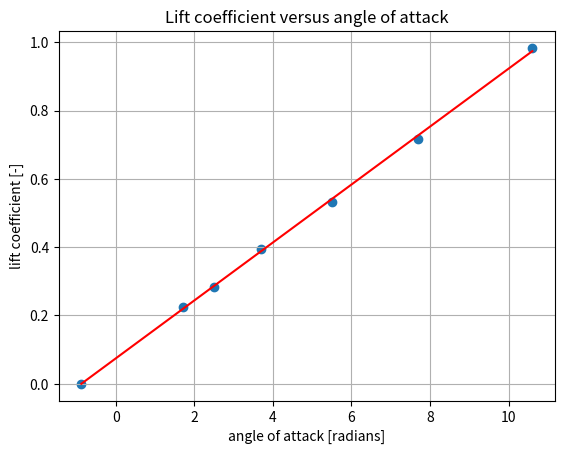

This chart was generated by the following Python code:
# -*- coding: utf-8 -*-
"""
Created on Tue Mar 17 17:47:47 2020

@author: tomvancranenburgh, reinier vos
"""

import numpy as np
import scipy.io as sc
import math
import matplotlib.pyplot as plt

#cl-cd series 1
mat1 = np.matrix([[7000,248,13.8,745,803,367,1.7],
                     [7000,221,11.8,641,687,400,2.5],
                     [6980,188,9.2,548,593,430,3.7],
                     [7000,162,7.8,456,502,470,5.5],
                     [7000,140,6.8,438,472,497,7.7],
                     [6980,120,5.8,456,507,515,10.6]])
#elevator trim curve
mat2 = np.matrix([[7120,162,5.5,-0.2,2.6,0,472,513,580,8.5],
                [7420,152,6.3,-0.7,2.6,-11,465,506,602,7.8],
                [7730,142,7.4,-1.2,	2.6,-29,462,500,626,6.5],
                [8020,133,8.6,-1.7,2.6,-37,456,494,644,5.8],
                [7390,172,4.6,0.1,2.6,17,471,512,671,8.2],
                [7130,182,4.1,0.5,2.6,36,476,516,681,9.2],
                [6780,192,3.5,0.7,2.6,58,483,523,700,10.5]])

#cg shift 
mat3 = np.matrix([[7240,165,5.2,0,2.8,0,471,511,735,8.0],
                    [7290,167,5.2,-0.7,2.8,-17,469,	511,773,8.2]])

# paramters
W_empty = 9165*0.453592 #kg
blockfuel = 4100 #lbs
masspas = np.array([90,102,80,83,94,84,74,79,103]) #kg

#%% data unit conversion
bf_kg = blockfuel*0.453592  #kg
#mat1 
h_mat1 = mat1[:,0]*0.3048           # m
IAS_mat1 = mat1[:,1]*0.514444       # m/s
TAT_mat1 = mat1[:,2]+273.15         #temperature
FFL_mat1 = mat1[:,3]* (1/7936.64)   # kg/s
FFR_mat1 = mat1[:,4]* (1/7936.64)   #kg/s
WF_mat1 = mat1[:,5]* 0.453592       #kg
WF_mat1_lbs = mat1[:,5]              #lbs needed for cg 
AOA_mat1 = mat1[:,6]                #degree  

#mat2
h_mat2 = mat2[:,0]*0.3048           # m
IAS_mat2 = mat2[:,1]*0.514444       # m/s
TAT_mat2 = mat2[:,2]+273.15         #KELVIN
DE_mat2 = mat2[:,3]                 #degrees
DETR_mat2 = mat2[:,4]               #degrees
Fe_mat2 = mat2[:,5]                 #N
FFL_mat2 = mat2[:,6]* (1/7936.64)   # kg/s
FFR_mat2 = mat2[:,7]* (1/7936.64)   #kg/s
WF_mat2 = mat2[:,8]* 0.453592       #kg
WF_mat2_lbs = mat2[:,8]              #lbs needed for cg 
AOA_mat2 = mat2[:,9]                #degrees 

#mat3
h_mat3 = mat3[:,0]*0.3048           # m
IAS_mat3 = mat3[:,1]*0.514444       # m/s
TAT_mat3 = mat3[:,2] +273.15        #KELVIN
DE_mat3 = mat3[:,3]                 #degrees
DETR_mat3 = mat3[:,4]               #degrees
Fe_mat3 = mat3[:,5]                 #N
FFL_mat3 = mat3[:,6]* (1/7936.64)   # kg/s
FFR_mat3 = mat3[:,7]* (1/7936.64)   #kg/s
WF_mat3 = mat3[:,8]* 0.453592       #kg
WF_mat3_lbs = mat3[:,8]             #lbs needed for cg 
AOA_mat3 = mat3[:,9]                #DEGREE  

#constants 
g0=9.81 #not needed for x cg calculation
S=30.00  #m^2
mf_s=0.048 #kg/sec, standard engine fuel flow per engine
c= 2.0569 #m, average chord
b= 15.911 #m, wing span
A= b**2 / S

rho0=1.225   #kg/m^3 
p0=101325    #N/m^2 = Pa
T0=288.15    #K
R=287.05     #gas constant, [m^2 / K*sec^2]
lamb=-0.0065 #lambda for ISA pressure calculations
gamma=1.4    #ratio specific heats

'''
Ws=60500
Cm_0=
Cn_alpha
Cm_deltaf
deltaf
Cm_Tc=

'''

#%% Calibration

#convert indicated air speed to calibrated air speed, appendix A
def ias_cas(ias):
    cas = ias - 2
    return cas

#convert inidcated mach number to calibrated mach number WHERE DO WE USE THIS??
def im_cm(im): 
    if im>0.4 and im<0.705:
        cm=im-0.007
    else: 
        im=0
    return cm

#get pressure at altitude 
def pressure(hp):
    p=p0 * (1 + (lamb*hp)/T0) ** (- g0 / (lamb * hp))
    return p 

#calculated air density from perfect gas law
def density(p, T):
    rho = p / (R * T)
    return rho 

def mach(Vc, p):
    M=math.sqrt( (2/(gamma-1)) * ((1+ (p0/p)* ((1 + (gamma-1) / (2*gamma) * (rho0/p0 ) * Vc**2 )**(gamma/(gamma-1)) -1 ))**((gamma-1)/gamma)-1))
    return M

#corrected static air temperature for ram rise
def temperature(TAT, M):
    T = TAT / (1 + (gamma-1)/2 * M**2)    
    return T

#calculate true airspeed
def Vtrue(M, T):
    Vt=M*math.sqrt(gamma * R * T)
    return Vt
    
#equivalent airspeed
def Vequivalent(rho):
    Ve=Vt * math.sqrt(rho/rho0)
    return Ve

#drag curve
#Tp =   #DEFINE Tp HERE
def drag(Tp, AOA):
    D =  Tp * math.cos(AOA)   #CHECK IF ALPHA IS AOA
    return D

#%% OBTAIN FUEL MOMENT (FM) POLYNOMIAL FOR CG CALCULATIONS (NOTE: entire section is based on table E2 and is in lbs and inches)
FM_MOMENTS = [298.16, 591.18,879.08,1165.42,1448.40,1732.53,2014.80,2298.84,2581.92,2866.30,3150.18,3434.52,3718.52,4003.23,4287.76,4572.24,
               4856.56,5141.16,5425.64,5709.90,5994.04,6278.47,6562.82,6846.96,7131.00,7415.33,7699.60,7984.34,8269.06,8554.05,8839.04,9124.80,
               9410.62,9696.97,9983.40,10270.08,10556.84,10843.87,11131.00,11418.20,11705.50,11993.31,12281.18,12569.04,12856.86,13144.73,
               13432.48,13720.56,14008.46,14320.34] # ALL FUEL MOMENTS GIVEN
FM_MOMENTS = [i * 100 for i in FM_MOMENTS] # ALL FUEL MOMENTS * 100
FM_WEIGHTS = [100,200,300,400,500,600,700,800,900,1000,1100,1200,1300,1400,1500,1600,1700,1800,1900,2000,2100,2200,2300,2400,2500,2600,2700,2800,
              2900,3000,3100,3200,3300,3400,3500,3600,3700,3800,3900,4000,4100,4200,4300,4400,4500,4600,4700,4800,4900,5008,] #ALL FUEL MASSES
### OBTAINING POLYNOMIAL -> COPY THIS TO CG FUEL CALC
"""
plt.figure(1)
plt.scatter(FM_WEIGHTS,FM_MOMENTS)
plt.xlabel('FM_WEIGHTS')
plt.ylabel('FM_MOMENTS')
plt.grid()
FMPOLY =np.polyfit(FM_WEIGHTS,FM_MOMENTS,1)
FMPOLY_t=np.poly1d(FMPOLY)
plt.plot(FM_WEIGHTS,FMPOLY_t(FM_WEIGHTS),"r-")
plt.title('FM_MOMENTS VS FM_WEIGHTS')
print("FM_y=%.6fx+%.6f"%(FMPOLY[0],FMPOLY[1])) 
##POLYNOMIAL SEEMS LINEAR ! CHECK THIS, OTHERWISE CHANGE ORDER
"""
#%% Center of gravity 
#unit conversions to SI
inc_m=0.0254
m_inc=1/0.0254
pound_kg=0.453592 
ft_m=0.3048
lbsin_kgm = 1/86.796166214519 # lbs inches to kg m

#change everything so that unit change xcg only happens at the end
masspas = np.array([90,102,80,83,94,84,74,79,103]) #kg
#passenger weights [kg]
WP1=masspas[0]
WP2=masspas[1]
WL1=masspas[3]
WR1=masspas[4]
WL2=masspas[5]
WR2=masspas[6]
WL3=masspas[7]
WR3=masspas[8]
WCO=masspas[2]
# passenger distances from tip [m]
x0=131*inc_m
x1=214*inc_m
x2=251*inc_m
x3=288*inc_m
xC=170*inc_m
# baggage distances (only use if necessary) [m] from tip
x_nose_b = 74*inc_m
x_aft1_b = 321*inc_m
x_aft1_b = 338*inc_m

W_payload =WP1+WP2+WL1+WR1+WL2+WR2+WL3+WR3+WCO  #[kg]

def centerofgravity(x3R, WF):
    #IMPORTANT READ BELOW:
    #ensure that all calculations are done for kg and meters not inches and lbs!!!
    #WF has to be an entry of the WF_MAT_LBS matrices,  not the [kg] ones!
    #empty weight
    ew_arm=291.65*inc_m # [m] mass balance report
    ew_moment=W_empty*ew_arm  # [kg m]
    xcg_BEM = 291.65*inc_m
    #payload 
    payload_moment=(WP1+WP2)*x0+(WL1+WR1)*x1+(WL2+WR2)*x2+(WL3)*x3+(WR3)*x3R+WCO*xC # [kg m]
    #ZFM CG
    xcg_ZFM = (payload_moment + ew_moment)/(W_payload + W_empty) # [m ]
    #fuel
    W_fuel_lbs= float(blockfuel - WF)            # [lbs]!!!
    W_fuel= float(blockfuel - WF)*pound_kg      #[kg]
    fuel_moment_lbs = 285.2562*W_fuel_lbs +989.5738 # polynomial obtained earlier (has to be changed manually)
    fuel_moment= fuel_moment_lbs*lbsin_kgm   #from lbs in to kg m , current unit [kg  m]
    #RAMP MASS(RM) CG
    xcg_RM = ((payload_moment + ew_moment+ fuel_moment)/(W_payload + W_empty+ W_fuel))
    return xcg_BEM, xcg_ZFM, xcg_RM
### plot of xcg rm change due to wf
"""
xcgRM = []
WF_RM = []
for i in range(0,len(WF_mat1_lbs)):
    
    WF = float(WF_mat1_lbs[i])
    xcgs = centerofgravity(x3, WF)
    xcgRM1 = xcgs[2] 
    xcgRM.append(xcgRM1)
    WF_RM.append(WF)

plt.figure(2)
plt.scatter(xcgRM, WF_RM)
plt.ylabel('WF [kg]')
plt.xlabel('xcg_RM from tip [m]')
plt.title('XCG_RM vs WF')
plt.grid()

### check whether ZFM xcg matches curve for fuel in wing
xcg1 = []
FUELinwing1 = []
for i in range(0,len(FM_WEIGHTS)):
    WF = float(FM_WEIGHTS[i])
    FUELinwing = float(blockfuel - WF)*pound_kg
    xcgs = centerofgravity(x3, WF)
    xcgRM1 = xcgs[2] 
    xcg1.append(xcgRM1)
    FUELinwing1.append(FUELinwing)
    
plt.figure(3)
plt.scatter(xcg1, FUELinwing1)
plt.scatter(xcgs[1], 0)
plt.ylabel('FUELinwing [kg]')
plt.xlabel('xcg_RM from tip [m]')
plt.title('XCG_RM vs FUELinwing')
plt.grid()
"""
# conclusion: slight discrepancy due to table E2: wing can never be totally empty!
#%% Measurement set 1 

def weight(WF):
    W=(W_empty+bf_kg+W_payload- WF )* g0
    return W

# Lift and drag coefficient
Cl_mat1_list=[]
Cd_mat1_list=[]
alpha=[]

for i in range(0,len(IAS_mat1)):
    hp=float(h_mat1[i])
    ias=float(IAS_mat1[i])
    W=float(weight(WF_mat1[i]))
    cas=ias_cas(ias)
    Vc=cas
    p=pressure(hp)
    M=mach(Vc,p)
    TAT=float(TAT_mat1[i])
    T=temperature(TAT, M)
    rho=density(p, T)
    Vt=Vtrue(M, T)
    a1 = float(AOA_mat1[i])
    
    #D=drag(a1[i])                                #FIX THIS, ADD DEFINITION FOR D, Maybe take Tp out of brackets here
    
    alpha.append(a1)
    Cl = (2 * W) / (rho * (Vt ** 2) * S)              # Lift coefficient [-]
    #Cd = (2 * D) / (rho * (Vt **2) * S)
    Cl_mat1_list.append(Cl)
    #Cd_mat1_list.append(Cd)
   
#%% CL-alpha curve
#change alpha0 to root location when you know trendline, following includes alpha_CL=0 point
alphacl0 = -0.87444612
rootcl0 = 0
alpha.insert(0,alphacl0)
Cl_mat1_list.insert(0,rootcl0)
plt.figure(4)
plt.scatter(alpha,Cl_mat1_list)
plt.xlabel('angle of attack [radians]')
plt.ylabel('lift coefficient [-]')
plt.grid()

z=np.polyfit(alpha,Cl_mat1_list,1)
t=np.poly1d(z)
plt.plot(alpha,t(alpha),"r-")
plt.title('Lift coefficient versus angle of attack')
print("y=%.6fx+%.6f"%(z[0],z[1])) 

plt.show()

'''
#%% Cd-alpha curve
plt.figure(5)
plt.scatter(alpha,Cd_mat1_list)
plt.xlabel('angle of attack [degrees]')
plt.ylabel('drag coefficient [-]')
plt.grid()

zz=np.polyfit(alpha,Cd_mat1_list,1)
tt=np.poly1d(zz)
plt.plot(alpha,tt(alpha),"r-")

plt.show()



#%% Cl-Cd curve, Cl^2-Cd plot
plt.figure(6)
plt.scatter(Cl_mat1_list,Cd_mat1_list)
plt.xlabel('lift coefficient [-]')
plt.ylabel('drag coefficient [-]')
plt.grid()

zzz=np.polyfit(alpha,Cd_mat1_list,1)
ttt=np.poly1d(zzz)
plt.plot(alpha,ttt(alpha),"r-")

plt.show()

Cl2_mat1_list=[]
for i in range(len(Cl_mat1_list)):
    Cl2[i]=(Cl_mat1_list[i])**2
    Cl2_mat1_list.append(Cl2)
    i=i+1

plt.figure(7)
plt.scatter(Cl2_mat1_list,Cd_mat1_list)
plt.xlabel('lift coefficient [-]')
plt.ylabel('drag coefficient [-]')
plt.grid()

zzz=np.polyfit(alpha,Cd_mat1_list,1)
ttt=np.poly1d(zzz)
plt.plot(alpha,ttt(alpha),"r-")

plt.show()



#%% Oswald efficiency factor

#CD = CD0 + (CLa * alpha0) ** 2 / (math.pi * A * e) # Drag coefficient [-]
dCddCl2 = 
e = 1 / (math.pi * A dCLdCd2 )
print('oswald efficiency factor e =', e)

'''











'''


#%% Elevator trim curve 

#reduction airspeed
W= 
Ve= 
def reductionairspeed(Tm, W, hp, ias):
    Ve=ias_cas(ias)
    Vr=Ve*sqrt(Ws/W) * #HERE ALSO CONVERT KTS TO CORRECT UNITS

#reduction non-standard engine thrust



#calculate everything for measurements 1
for i in range(len(IAS_mat1)):
    


#thrust coefficients
Tps =    #standard engine thrust, output of thrust.exe 
D_e =     #engine inlet diameter

Tcs=Tps / ( 0.5 * rho * V_e_reduced**2 * 2 * D_e**2 )


#elevator trim
# taken from model parameters
Cl_alpha=5.084    #will be compared
Cm0=0.0297
Cm_alpha=-0.5626
Cm_Tc=-0.0064

CN_alpha=Cl_alpha #take this from the graph



delta_e=- 1/(C_m_delta) * (CM0 + (Cm_alpha/CN_alpha) * (W/(0.5*rho*V_e_reduced**2*S) ) + Cm_deltaf*deltaf + Cm_Tc* Tc_s )



#%% Elevator effectiveness
xcg2= xc( )   #make cg a definition with inputs

delta_xcg=xcg2-xcg1 
delta_delta_e= delta_e2-delta_e1
Cm_delta= - (1/ delta_delta_e) * (W / (0.5*rho*Vt**2*S)) *(delta_xcg / c)


'''





